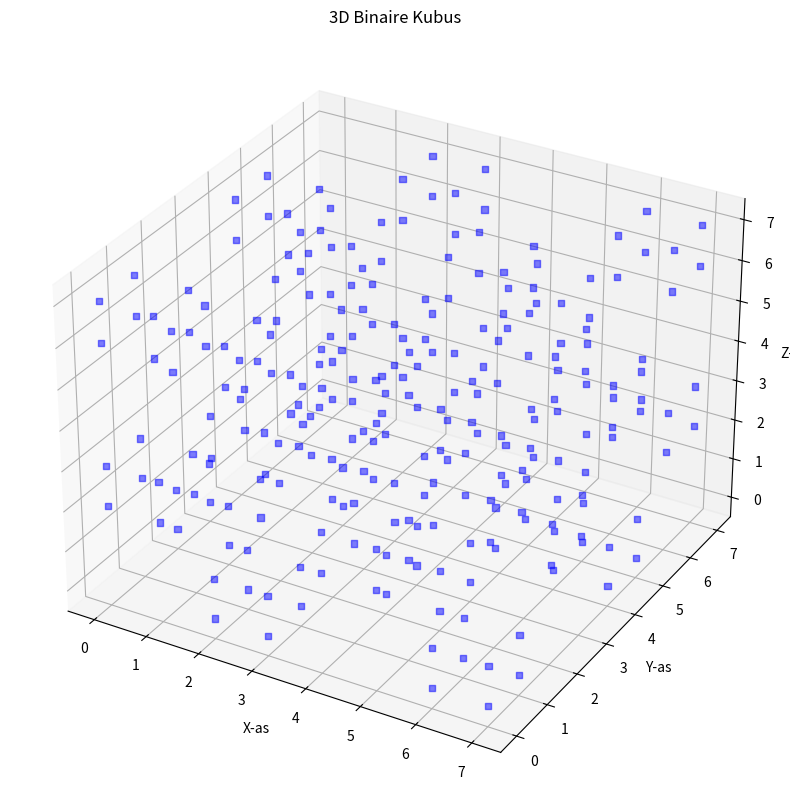

Recreate this plot in Python.
import numpy as np
from matplotlib import pyplot as plt
from matplotlib.animation import FuncAnimation

#N = input("Enter a number: ")
N = 2
print(N)

O = N * 4

z, y, x = np.ogrid[:O,:O, :O]

print(x//4)
d = (((x//N)%2) +((y//N)%2)+((z//N)%2) ) %2

print(x)
print(y)
print(z)

print(d)

x, y, z = np.indices(d.shape)

# Haal enkel de coördinaten op waar de waarde 1 is
x_points = x[d == 1]
y_points = y[d == 1]
z_points = z[d == 1]

# Creëer een 3D scatter-plot om de punten te visualiseren
fig = plt.figure(figsize=(10, 10))
ax = fig.add_subplot(111, projection='3d')

# Teken enkel de punten waar waarde 1 is
ax.scatter(x_points, y_points, z_points, c='b', marker='s', label='Value = 1', alpha=0.5)

# Styling van de as
ax.set_xlabel('X-as')
ax.set_ylabel('Y-as')
ax.set_zlabel('Z-as')
ax.set_title('3D Binaire Kubus')

plt.show()


class aaa:
    def __init__(self):
        self.x = 10
        self._x = 5
        self.__y__ = 1

y =aaa()
print(y.x)
print(y._x)
print(y.__y__)
